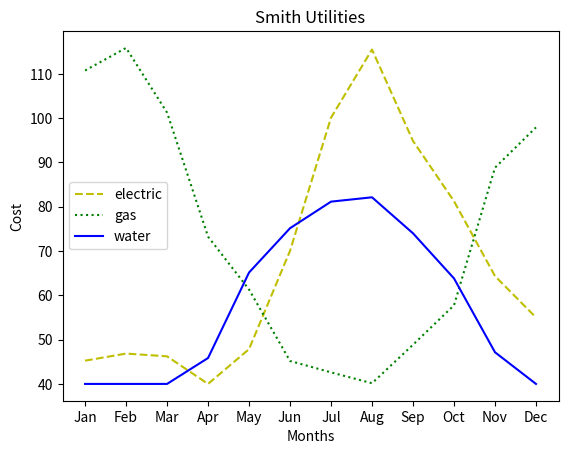

Reproduce this figure in Python.
from matplotlib import pyplot as plt

def main():
    electric = [45.25, 46.85, 46.23, 40.00, 47.85, 70.05, 100.10, 115.49, 94.85, 81.25, 64.35, 55.00]
    gas = [ 110.75, 115.85, 101.25, 73.25, 61.31, 45.18, 42.61, 40.15, 48.85, 57.75, 88.81, 97.91 ]
    water = [ 40.00, 40.00, 40.00, 45.85, 65.15, 75.15, 81.15, 82.13, 74.00, 63.82, 47.15, 40.00 ] 
    months = ["Jan", "Feb", "Mar", "Apr", "May", "Jun", "Jul", "Aug", "Sep", "Oct", "Nov", "Dec"]
    xs = [ i for i, _ in enumerate(months)]

    plt.plot( xs, electric, 'y--', label='electric')
    plt.plot( xs, gas, 'g:', label='gas')
    plt.plot( xs, water, 'b-', label='water')
    plt.legend(loc=6)
    plt.xlabel('Months')
    plt.ylabel('Cost')
    plt.title('Smith Utilities')
    plt.xticks( xs, months)  # xs is used for plotting, but this line substitutes months for xs
    plt.show()
main()